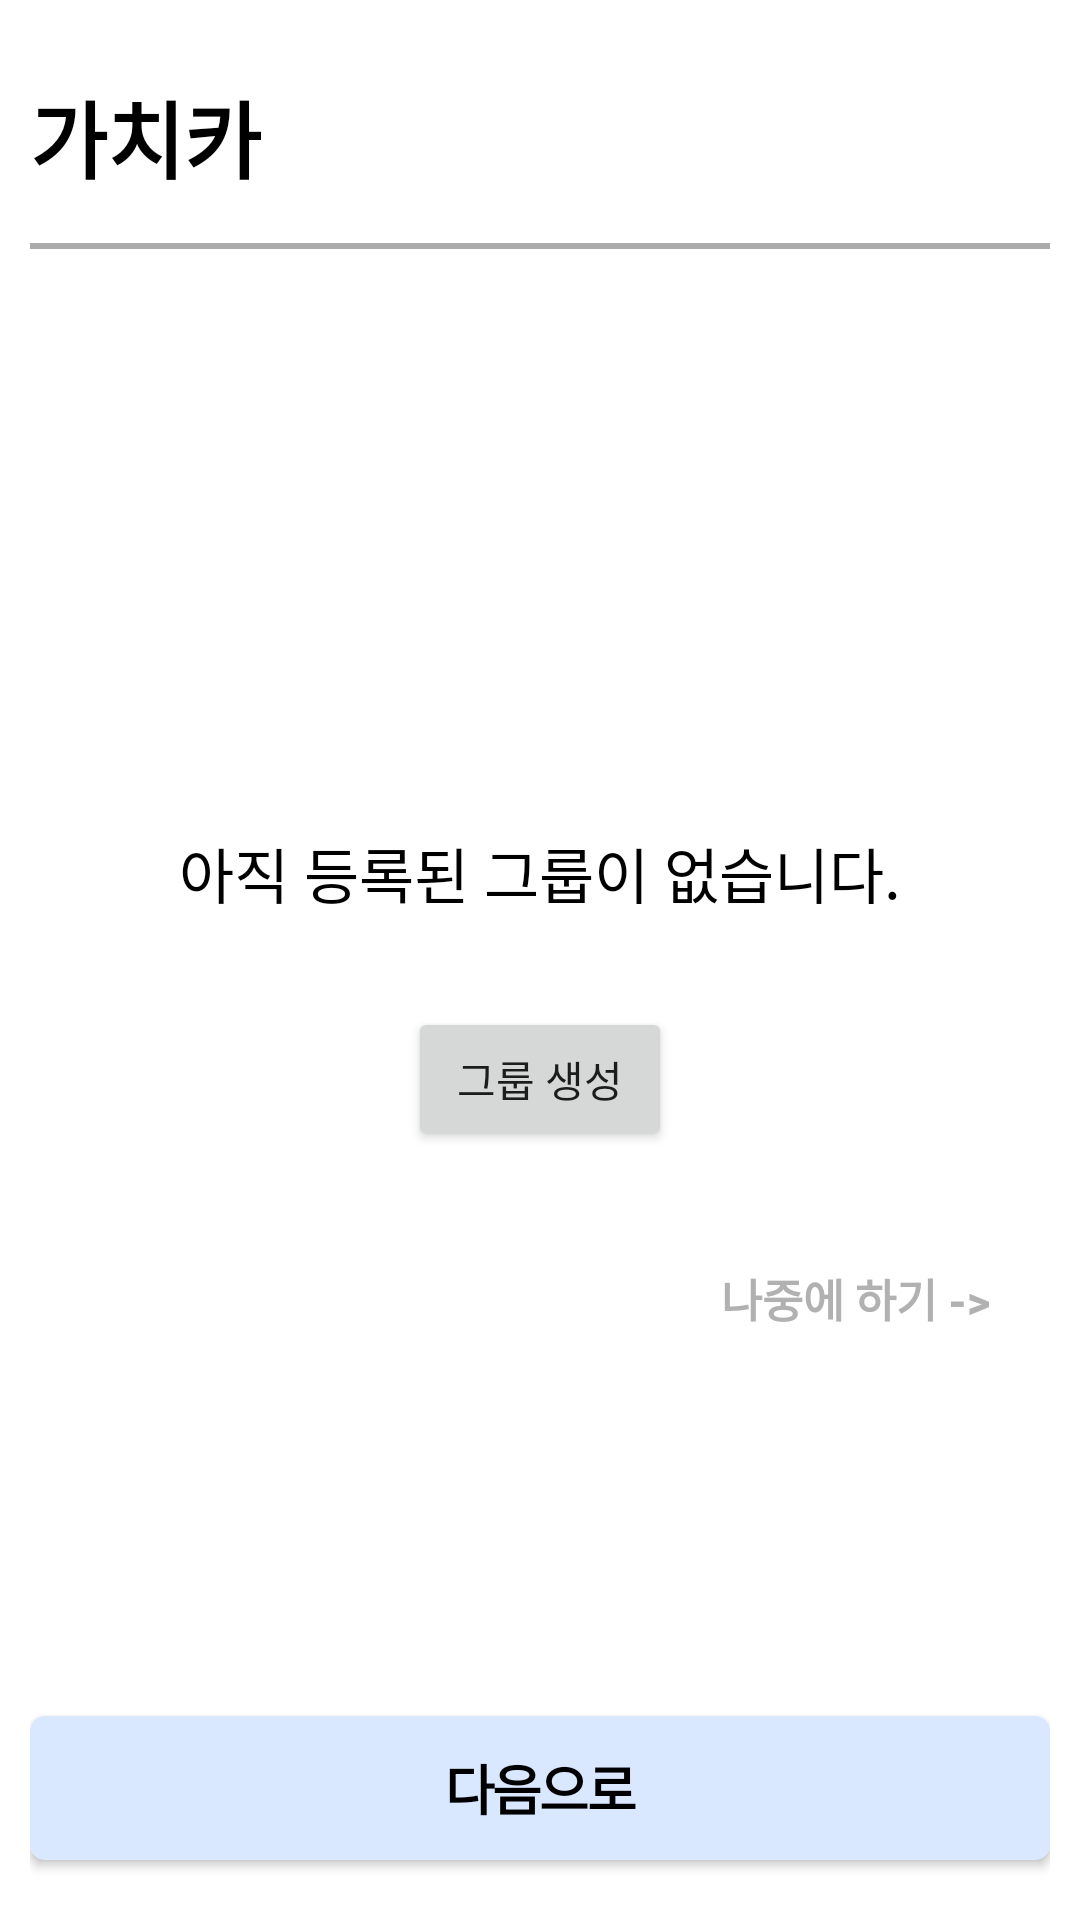

Reconstruct the res/layout file that produces this screen, plus the resources it refers to.
<!-- AndroidManifest.xml: application theme SplashActivity -->
<!-- res/layout/activity_nogroup.xml -->
<?xml version="1.0" encoding="utf-8"?>
<ScrollView xmlns:android="http://schemas.android.com/apk/res/android"
    android:layout_width="match_parent"
    android:layout_height="match_parent"
    android:fillViewport="true">
    <LinearLayout
        android:layout_width="match_parent"
        android:layout_height="wrap_content"
        android:orientation="vertical"
        android:padding="10dp"
        android:gravity="center_horizontal">

        <TextView
            android:layout_width="wrap_content"
            android:layout_height="wrap_content"
            android:text="가치카"
            android:textSize="28sp"
            android:textStyle="bold"
            android:layout_marginBottom="15dp"
            android:layout_marginTop="15dp"
            android:layout_gravity="start"
            android:textColor="@color/black"/>

        <View
            android:layout_width="match_parent"
            android:layout_height="2dp"
            android:background="@android:color/darker_gray"
            android:layout_marginBottom="15dp"/>

        <RelativeLayout
            android:layout_width="match_parent"
            android:layout_height="match_parent"
            android:background="@color/white">

            <LinearLayout
                android:layout_width="match_parent"
                android:layout_height="wrap_content"
                android:layout_centerInParent="true"
                android:gravity="center_horizontal"
                android:orientation="vertical"
                android:padding="10dp">

                <TextView
                    android:layout_width="wrap_content"
                    android:layout_height="wrap_content"
                    android:layout_gravity="center_horizontal"
                    android:layout_marginTop="15dp"
                    android:layout_marginBottom="30dp"
                    android:text="아직 등록된 그룹이 없습니다."
                    android:textColor="@color/black"
                    android:textSize="20sp"
                    android:textStyle="normal" />

                <Button
                    android:id="@+id/btnCreateGroup"
                    android:layout_width="wrap_content"
                    android:layout_height="wrap_content"
                    android:layout_gravity="center_horizontal"
                    android:layout_marginBottom="10dp"
                    android:text="그룹 생성" />

                <android.widget.Button
                    android:id="@+id/btnLater"
                    android:layout_width="wrap_content"
                    android:layout_height="wrap_content"
                    android:layout_marginTop="15dp"
                    android:layout_marginBottom="10dp"
                    android:layout_gravity="right"
                    android:textSize="15sp"
                    android:padding="5dp"
                    android:textStyle="bold"
                    android:textColor="#B1B1B1"
                    android:layout_marginRight="5dp"
                    android:text="나중에 하기 ->"
                    android:background="@android:color/transparent"/>


            </LinearLayout>
            <Button
                android:layout_alignParentBottom="true"
                android:id="@+id/nextbtn"
                android:background="@drawable/nextunactive"
                android:layout_width="match_parent"
                android:layout_height="wrap_content"
                android:letterSpacing="-0.05"
                android:textColor="#000000"
                android:textSize="18sp"
                android:textStyle="bold"
                android:text="다음으로"
                android:layout_marginBottom="10dp"
                android:layout_gravity="bottom"/>

        </RelativeLayout>

</LinearLayout>
</ScrollView>
<!-- resources referenced by this layout -->
<resources>
  <color name="black">#FF000000</color>
  <color name="white">#FFFFFFFF</color>
  <!-- drawable nextunactive (drawable) -->
  <shape xmlns:android="http://schemas.android.com/apk/res/android"
      android:shape="rectangle">
      <size
          android:width="360dp"
          android:height="44dp"/>
      <solid android:color="#DAE8FF" />
      <corners android:radius="5dp" />
  </shape>
  <style name="SplashActivity" parent="Theme.MaterialComponents.Light.NoActionBar">
          <item name="android:windowBackground">@drawable/splash_drawable</item>
          <item name="windowNoTitle">true</item>
          <item name="android:windowFullscreen">true</item>
      </style>
  <!-- drawable splash_drawable (drawable) -->
  <?xml version="1.0" encoding="utf-8"?>
  <layer-list xmlns:android="http://schemas.android.com/apk/res/android">
      <item android:drawable="@color/white"/>
      <item>
          <bitmap
              android:gravity="center"
              android:src="@drawable/gachicar"/>
      </item>
  </layer-list>
  <!-- drawable gachicar: png bitmap (drawable, 14079 bytes) -->
</resources>
